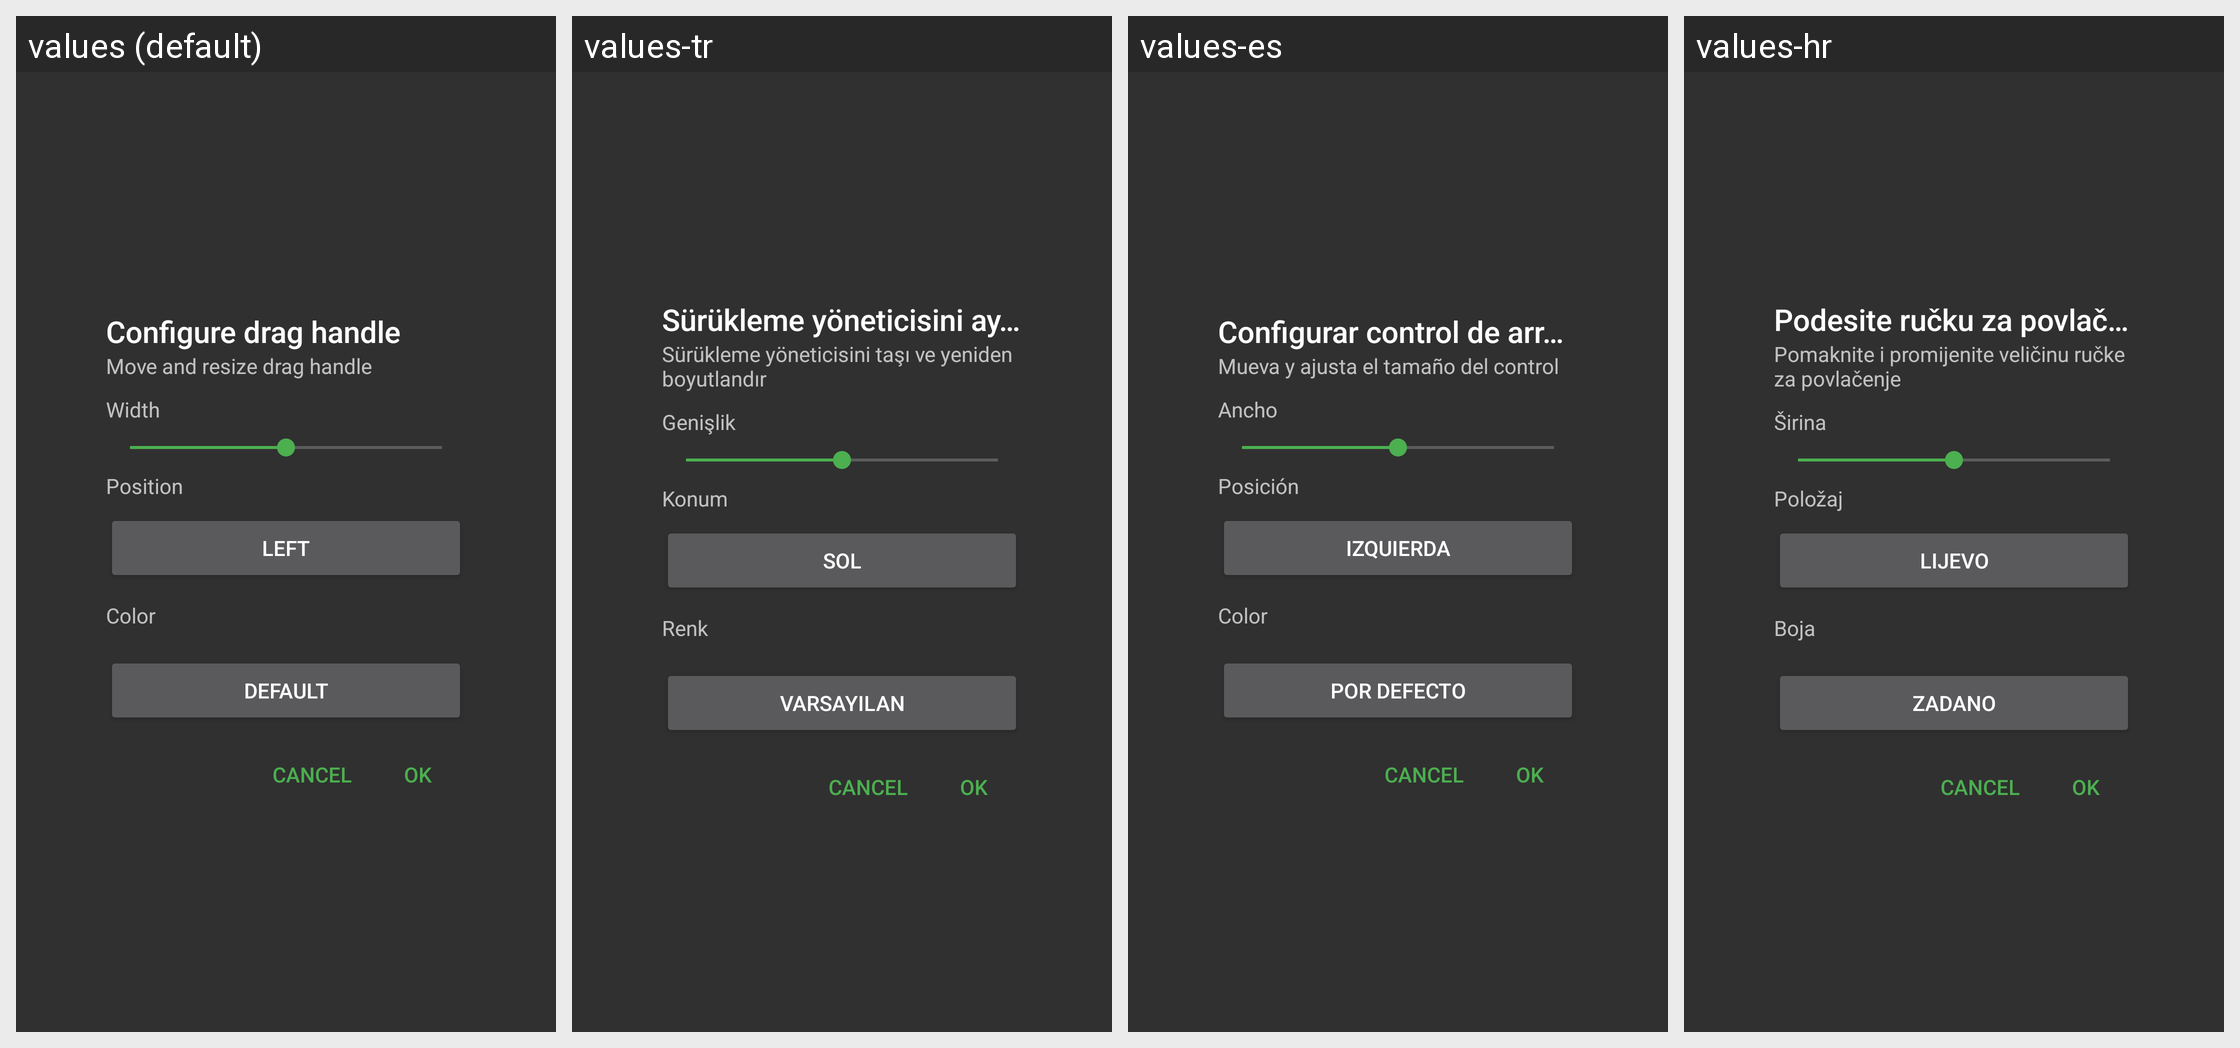

This grid shows one Android layout under several languages. Give, for every string resource on the screen, its name, the default text and each shown locale's text.
Android screen res/layout/settings_gesture_view.xml rendered under 4 locales, left to right: values (default), values-tr, values-es, values-hr. Device: Nexus 5 (rendered at 1080×1920; each locale shown at half size, 540×960, under a caption strip naming it); theme AppTheme.
Other locales in the repository, not shown: values-af, values-ar, values-az-rAZ, values-ca, values-cs, values-da, values-de, values-el, values-en-rUS, values-es-rUS, values-fi, values-fr, values-hi, values-hu, values-in, values-it, values-iw, values-ja, values-ko, values-nl, values-no-rNO, values-pl, values-pt-rBR, values-pt-rPT, values-ro, values-ru, values-sk, values-sl, values-sr, values-sv, values-th, values-uk, values-vi, values-zh-rCN, values-zh-rHK, values-zh-rTW.
Strings drawn on this screen, with the default value and each locale's value (text and hints the layout hard-codes, and strings that could not be matched under every locale, appear in the picture but are not listed):

adjust_handle_title_new
  values: Configure drag handle
  values-tr: Sürükleme yöneticisini ayarla
  values-es: Configurar control de arrastre
  values-hr: Podesite ručku za povlačenje

adjust_handle_help
  values: Move and resize drag handle
  values-tr: Sürükleme yöneticisini taşı ve yeniden boyutlandır
  values-es: Mueva y ajusta el tamaño del control
  values-hr: Pomaknite i promijenite veličinu ručke za povlačenje

adjust_handle_width
  values: Width
  values-tr: Genişlik
  values-es: Ancho
  values-hr: Širina

adjust_handle_position
  values: Position
  values-tr: Konum
  values-es: Posición
  values-hr: Položaj

location_left
  values: Left
  values-tr: Sol
  values-es: Izquierda
  values-hr: Lijevo

drag_handle_color_title
  values: Color
  values-tr: Renk
  values-es: Color
  values-hr: Boja

reset
  values: Default
  values-tr: Varsayılan
  values-es: Por defecto
  values-hr: Zadano
